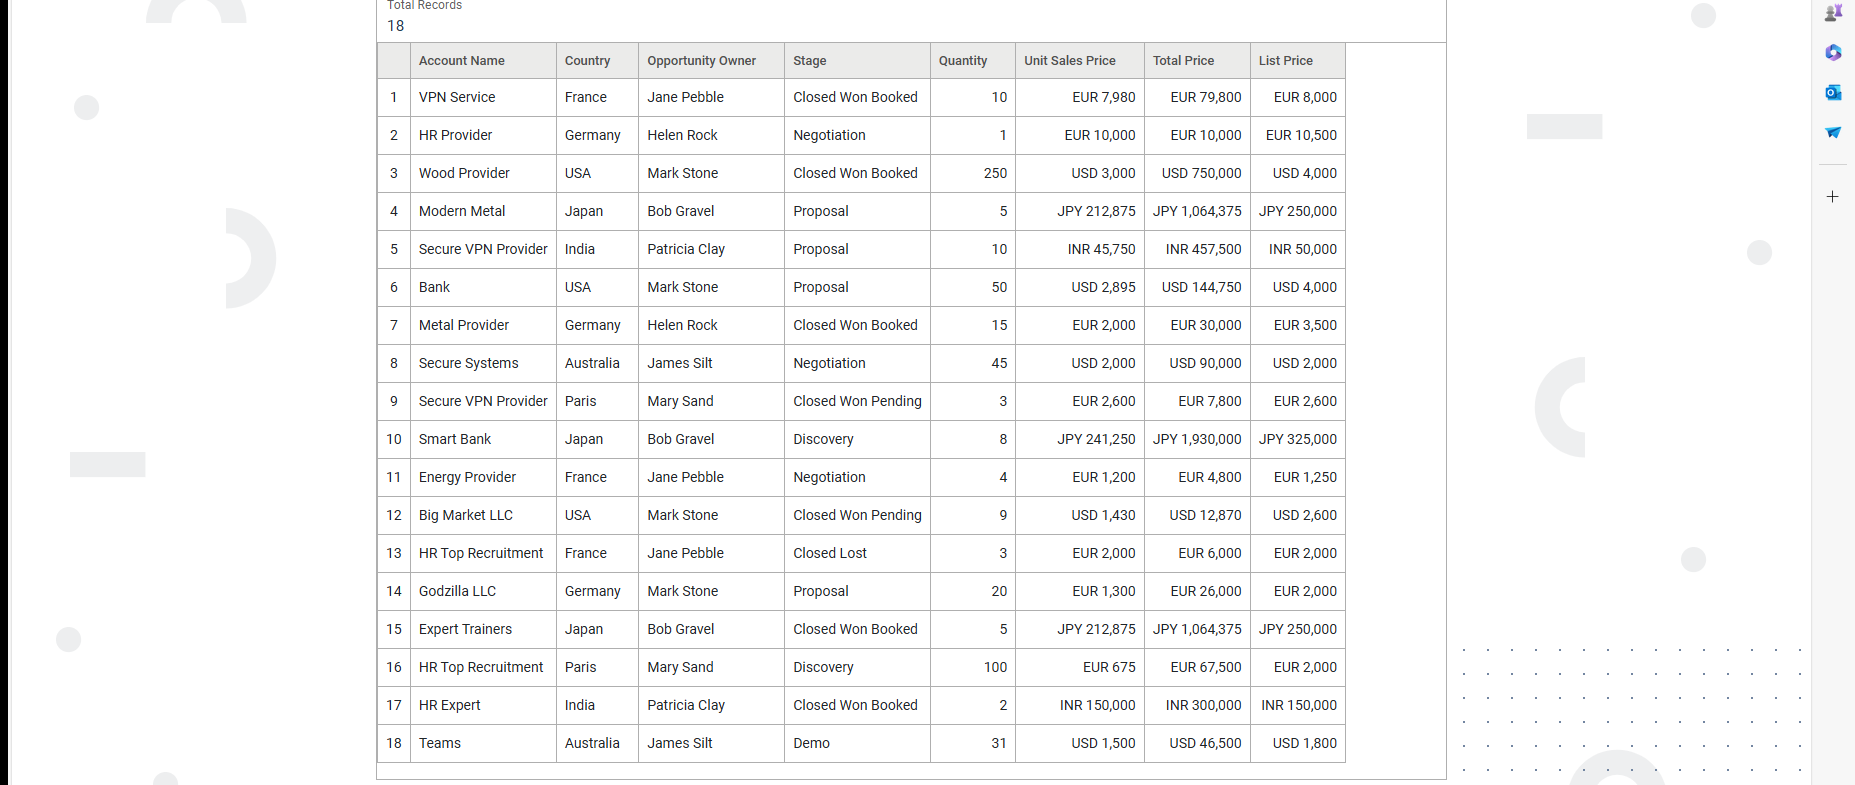
Task: Desafio: Construir duas automações, a primeira irá extrarir todas as informações da tabela do site Report: Opportunities e enviá-los a uma fila no UiPath Orchestrator. Após isso, será criado a segunda automação que irá pegar as informações da mesma fila e cadastrá-las no Sistema Forms. Apenas item com origem nos USA e Germany.
Ao final, enviará um e-mail indicando a conclusão do processo.
Workflow: ImportarParaFila

Step 1: get-text from the table in window 'Sales Opportunities' (msedge.exe)
